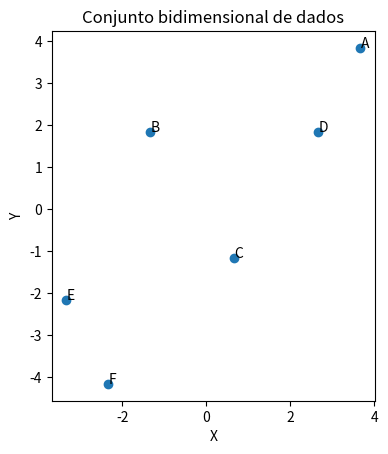

Write the Python code that produced this figure. (Note: this script raises an exception after producing the figure.)
from matplotlib import pyplot as plt
import numpy as np

ids = ['A', 'B', 'C', 'D', 'E', 'F']
points = [(8,9), (3,7), (5,4), (7,7), (1,3), (2, 1)]
dataset = np.array(points)
mean = dataset.mean(axis=0)
normalized_dataset = dataset - mean

fig, ax = plt.subplots()

ax.scatter(normalized_dataset[:,0],normalized_dataset[:,1])

for id, point in zip(ids, normalized_dataset):
    ax.annotate(id, xy=point)

ax.set_aspect('equal')
plt.title("Conjunto bidimensional de dados")
plt.xlabel("X")
plt.ylabel("Y")
plt.savefig('../images/machine_learning/example_02_pca.png')
